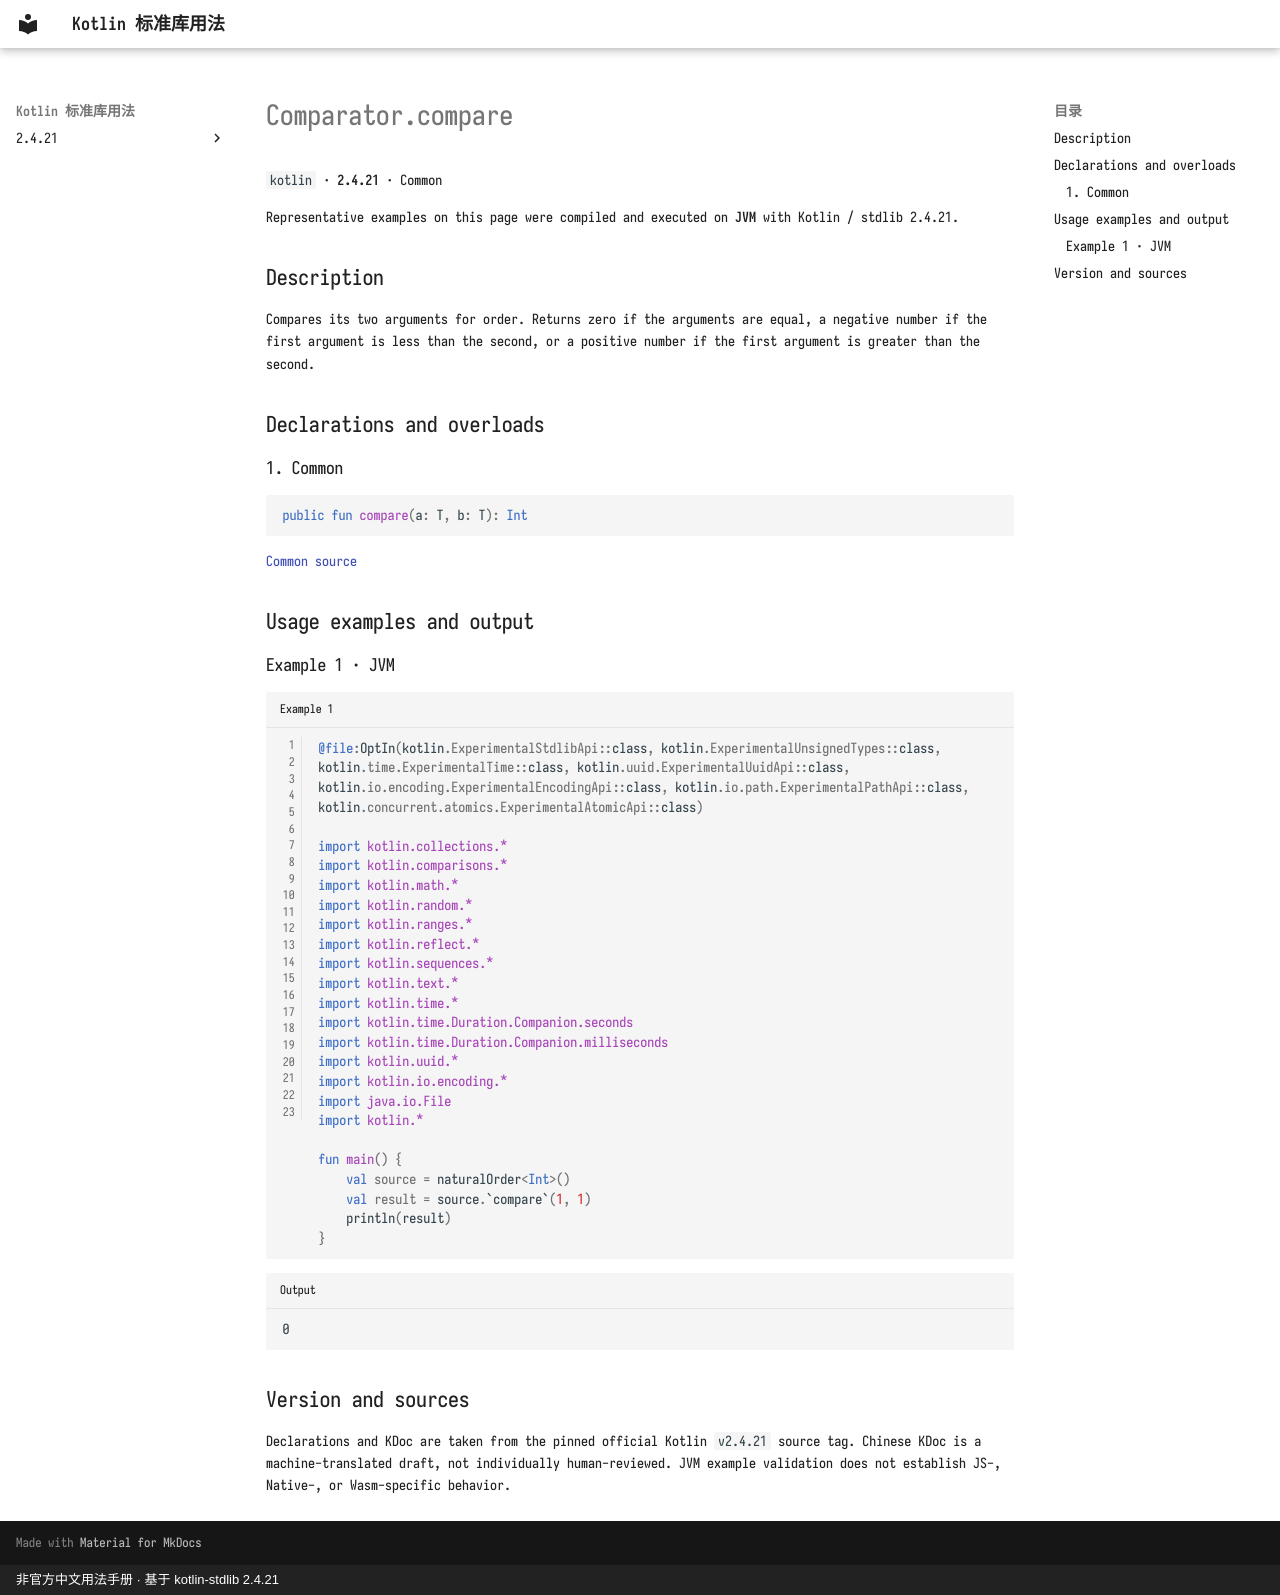

repository: oooooooko/kotlin-stdlib-docs · page: en/api/kotlin/comparator-compare--7ed39630/index.html · generator: mkdocs · copyright: 非官方中文用法手册 · 基于 kotlin-stdlib 2.4.21

# Comparator.compare

`kotlin` · **2.4.21** · Common

Representative examples on this page were compiled and executed on **JVM** with Kotlin / stdlib 2.4.21.

## Description

Compares its two arguments for order. Returns zero if the arguments are equal,
a negative number if the first argument is less than the second, or a positive number
if the first argument is greater than the second.

## Declarations and overloads

### 1. Common

```kotlin
public fun compare(a: T, b: T): Int
```

[Common source](https://github.com/JetBrains/kotlin/blob/v2.4.21/libraries/stdlib/common/src/kotlin/Comparator.kt#L12)

## Usage examples and output

### Example 1 · JVM

```kotlin title="Example 1" linenums="1"
@file:OptIn(kotlin.ExperimentalStdlibApi::class, kotlin.ExperimentalUnsignedTypes::class, kotlin.time.ExperimentalTime::class, kotlin.uuid.ExperimentalUuidApi::class, kotlin.io.encoding.ExperimentalEncodingApi::class, kotlin.io.path.ExperimentalPathApi::class, kotlin.concurrent.atomics.ExperimentalAtomicApi::class)

import kotlin.collections.*
import kotlin.comparisons.*
import kotlin.math.*
import kotlin.random.*
import kotlin.ranges.*
import kotlin.reflect.*
import kotlin.sequences.*
import kotlin.text.*
import kotlin.time.*
import kotlin.time.Duration.Companion.seconds
import kotlin.time.Duration.Companion.milliseconds
import kotlin.uuid.*
import kotlin.io.encoding.*
import java.io.File
import kotlin.*

fun main() {
    val source = naturalOrder<Int>()
    val result = source.`compare`(1, 1)
    println(result)
}
```

```text title="Output"
0
```

## Version and sources

Declarations and KDoc are taken from the pinned official Kotlin `v2.4.21` source tag. Chinese KDoc is a machine-translated draft, not individually human-reviewed. JVM example validation does not establish JS-, Native-, or Wasm-specific behavior.
